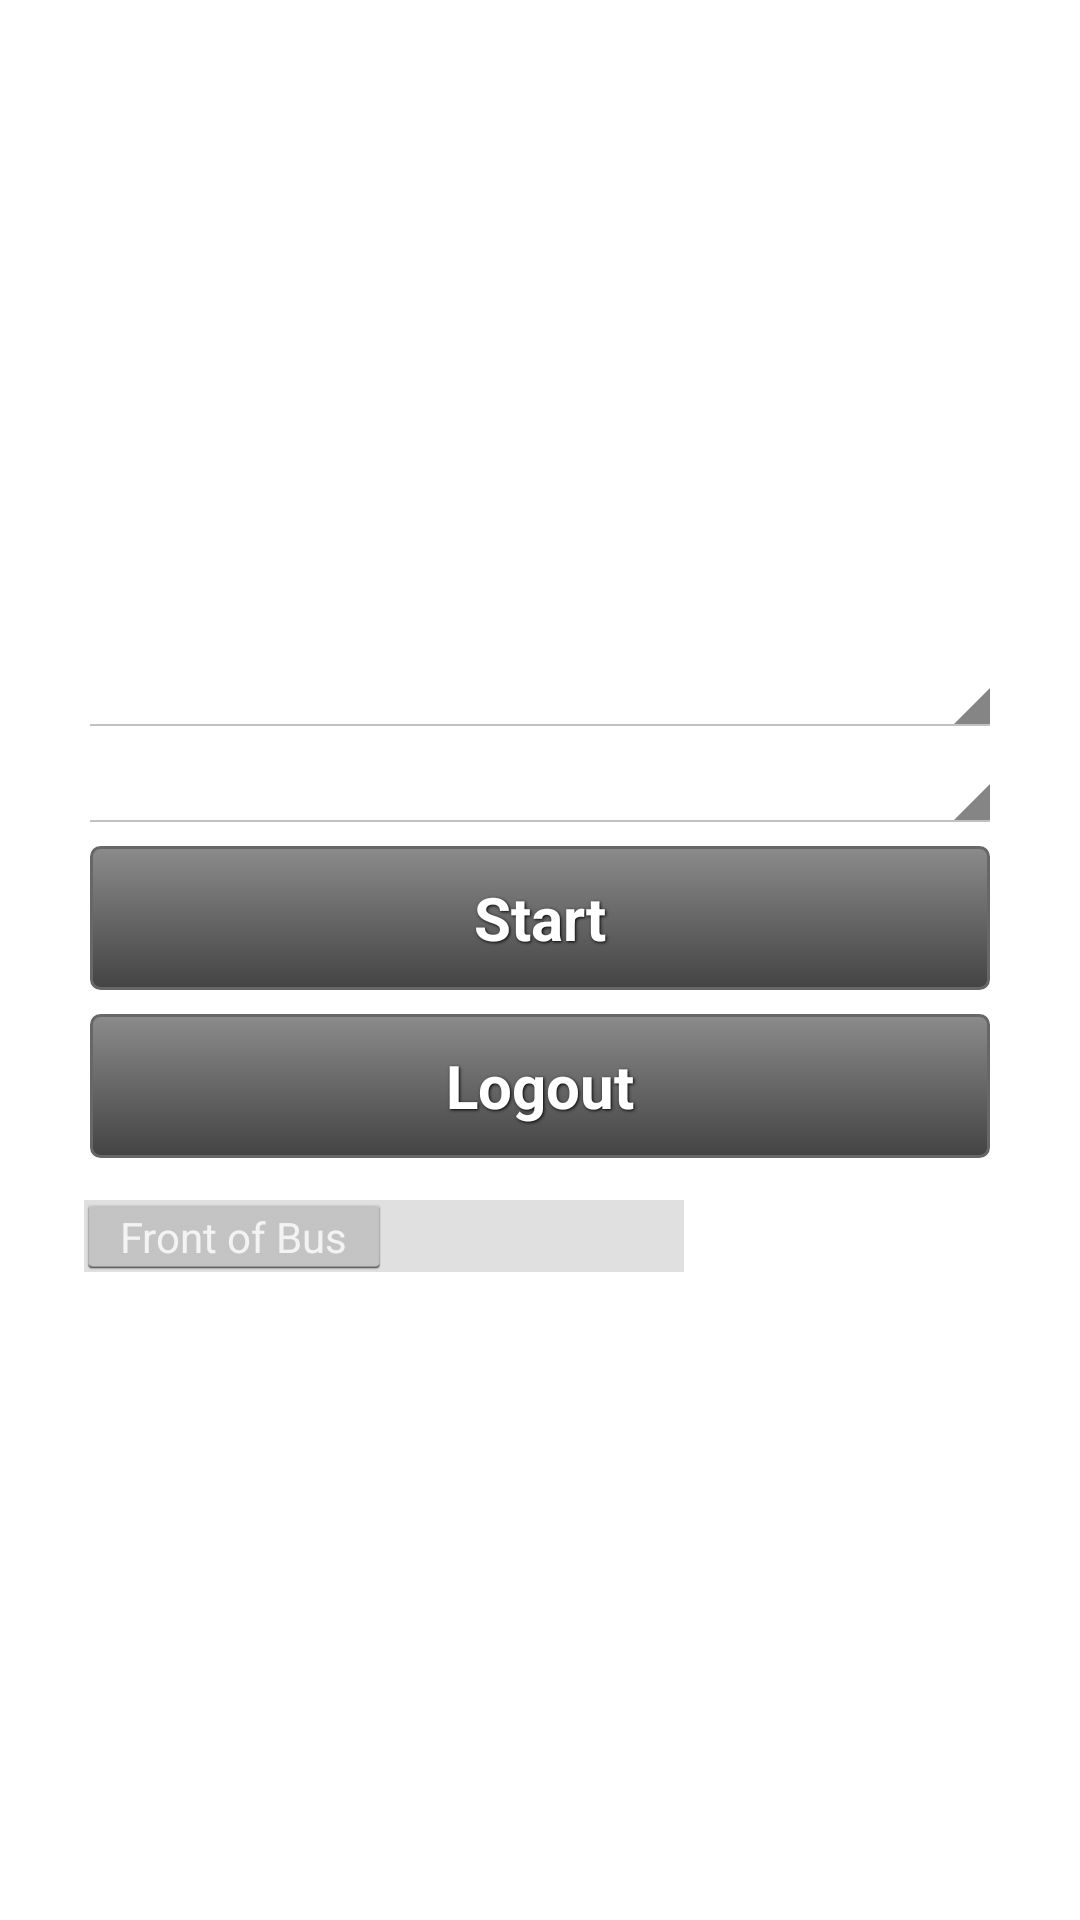

This screen was rendered from an Android layout file. Write that file and the resources it references.
<!-- AndroidManifest.xml: application theme AppTheme -->
<!-- res/layout/activity_set_line.xml -->
<?xml version="1.0" encoding="utf-8"?>
<RelativeLayout xmlns:android="http://schemas.android.com/apk/res/android"
    xmlns:tools="http://schemas.android.com/tools"
    android:layout_width="match_parent"
    android:layout_height="match_parent"
    android:paddingBottom="@dimen/activity_vertical_margin"
    android:paddingLeft="@dimen/activity_horizontal_margin"
    android:paddingRight="@dimen/activity_horizontal_margin"
    android:paddingTop="@dimen/activity_vertical_margin"
    tools:context=".SetLineActivity"
    android:background="#ffffff">


    <LinearLayout
        android:orientation="vertical"
        android:layout_width="match_parent"
        android:layout_height="wrap_content"
        android:layout_centerInParent="true"
        android:padding="10dp">

        <Spinner
            android:id="@+id/line_spinner"
            android:layout_width="match_parent"
            android:layout_weight="1"
            android:layout_height="wrap_content"
            android:prompt="@string/line_prompt"
            android:spinnerMode="dialog"/>
        <Spinner
            android:id="@+id/dir_spinner"
            android:layout_width="match_parent"
            android:layout_weight="1"
            android:layout_height="wrap_content"
            android:prompt="@string/dir_prompt"
            android:spinnerMode="dialog"/>

        <Button
            android:id="@+id/record"
            android:layout_width="match_parent"
            android:layout_height="wrap_content"
            android:padding="10dp"
            android:layout_margin="4dp"
            android:layout_marginTop="8dp"
            android:text="Start"
            style="@style/ButtonText"
            android:background="@drawable/shape_rect_grey_fade_round_all"
            />
        <Button
            android:id="@+id/logout"
            android:layout_width="match_parent"
            android:layout_height="wrap_content"
            android:padding="10dp"
            android:layout_margin="4dp"
            android:text="Logout"
            style="@style/ButtonText"
            android:background="@drawable/shape_rect_grey_fade_round_all"
            />

            <Switch
                android:id="@+id/offSwitch"
                android:layout_marginTop="8dp"
                android:layout_width="wrap_content"
                android:layout_height="wrap_content"
                android:textOn="Back of Bus"
                android:textOff="Front of Bus"
                android:onClick="onSwitchClicked"/>
    </LinearLayout>

    


</RelativeLayout>
<!-- resources referenced by this layout -->
<resources>
  <dimen name="activity_horizontal_margin">16dp</dimen>
  <dimen name="activity_vertical_margin">16dp</dimen>
  <!-- drawable grey_button (drawable) -->
  <?xml version="1.0" encoding="utf-8"?>
  <selector xmlns:android="http://schemas.android.com/apk/res/android">
      <item android:state_pressed="true" >
          <shape>
              <solid
                  android:color="#ff8b8b8b" />
              <stroke
                  android:width="1dp"
                  android:color="#ff434343" />
              <corners
                  android:radius="3dp" />
              <padding
                  android:left="10dp"
                  android:top="10dp"
                  android:right="10dp"
                  android:bottom="10dp" />
          </shape>
      </item>
      <item>
          <shape>
              <gradient
                  android:startColor="#ff8b8b8b"
                  android:endColor="#ff434343"
                  android:angle="270" />
              <stroke
                  android:width="1dp"
                  android:color="#ff434343" />
              <corners
                  android:radius="4dp" />
              <padding
                  android:left="10dp"
                  android:top="10dp"
                  android:right="10dp"
                  android:bottom="10dp" />
          </shape>
      </item>
      <item android:state_selected="true" >
          <shape>
              <solid
                  android:color="#ffbfbfbf" />
              <stroke
                  android:width="1dp"
                  android:color="#ff898989" />
              <corners
                  android:radius="3dp" />
              <padding
                  android:left="10dp"
                  android:top="10dp"
                  android:right="10dp"
                  android:bottom="10dp" />
          </shape>
      </item>
  
  </selector>
  <!-- drawable shape_rect_grey_fade_round_all (drawable) -->
  <?xml version="1.0" encoding="utf-8"?>
  <selector xmlns:android="http://schemas.android.com/apk/res/android">
  
      <item android:state_pressed="true" >
          <shape>
              <gradient
                  android:startColor="#ffd0d0d0"
                  android:endColor="#ffb4b4b4"
                  android:angle="270" />
              <stroke
                  android:width="1dp"
                  android:color="@color/black_light_light" />
              <corners
                  android:radius="3dp" />
          </shape>
      </item>
  
  
      <item>
          <shape>
              <gradient
                  android:startColor="#ff8b8b8b"
                  android:endColor="#ff434343"
                  android:angle="270" />
              <stroke
                  android:width="1dp"
                  android:color="@color/black_light_light" />
              <corners
                  android:radius="3dp" />
  
          </shape>
      </item>
  
  </selector>
  <string name="dir_prompt">Select Direction</string>
  <string name="line_prompt">Select Line</string>
  <style name="ButtonText">
          <item name="android:layout_width">wrap_content</item>
          <item name="android:layout_height">wrap_content</item>
          <item name="android:textColor">#ffffff</item>
          <item name="android:gravity">center</item>
          <item name="android:textSize">20dp</item>
          <item name="android:textStyle">bold</item>
          <item name="android:shadowColor">#000000</item>
          <item name="android:shadowDx">1</item>
          <item name="android:shadowDy">1</item>
          <item name="android:shadowRadius">2</item>
      </style>
  <style name="AppTheme" parent="android:Theme.Holo.Light.DarkActionBar">
          
      </style>
  <color name="black_light_light">#ff676767</color>
</resources>
